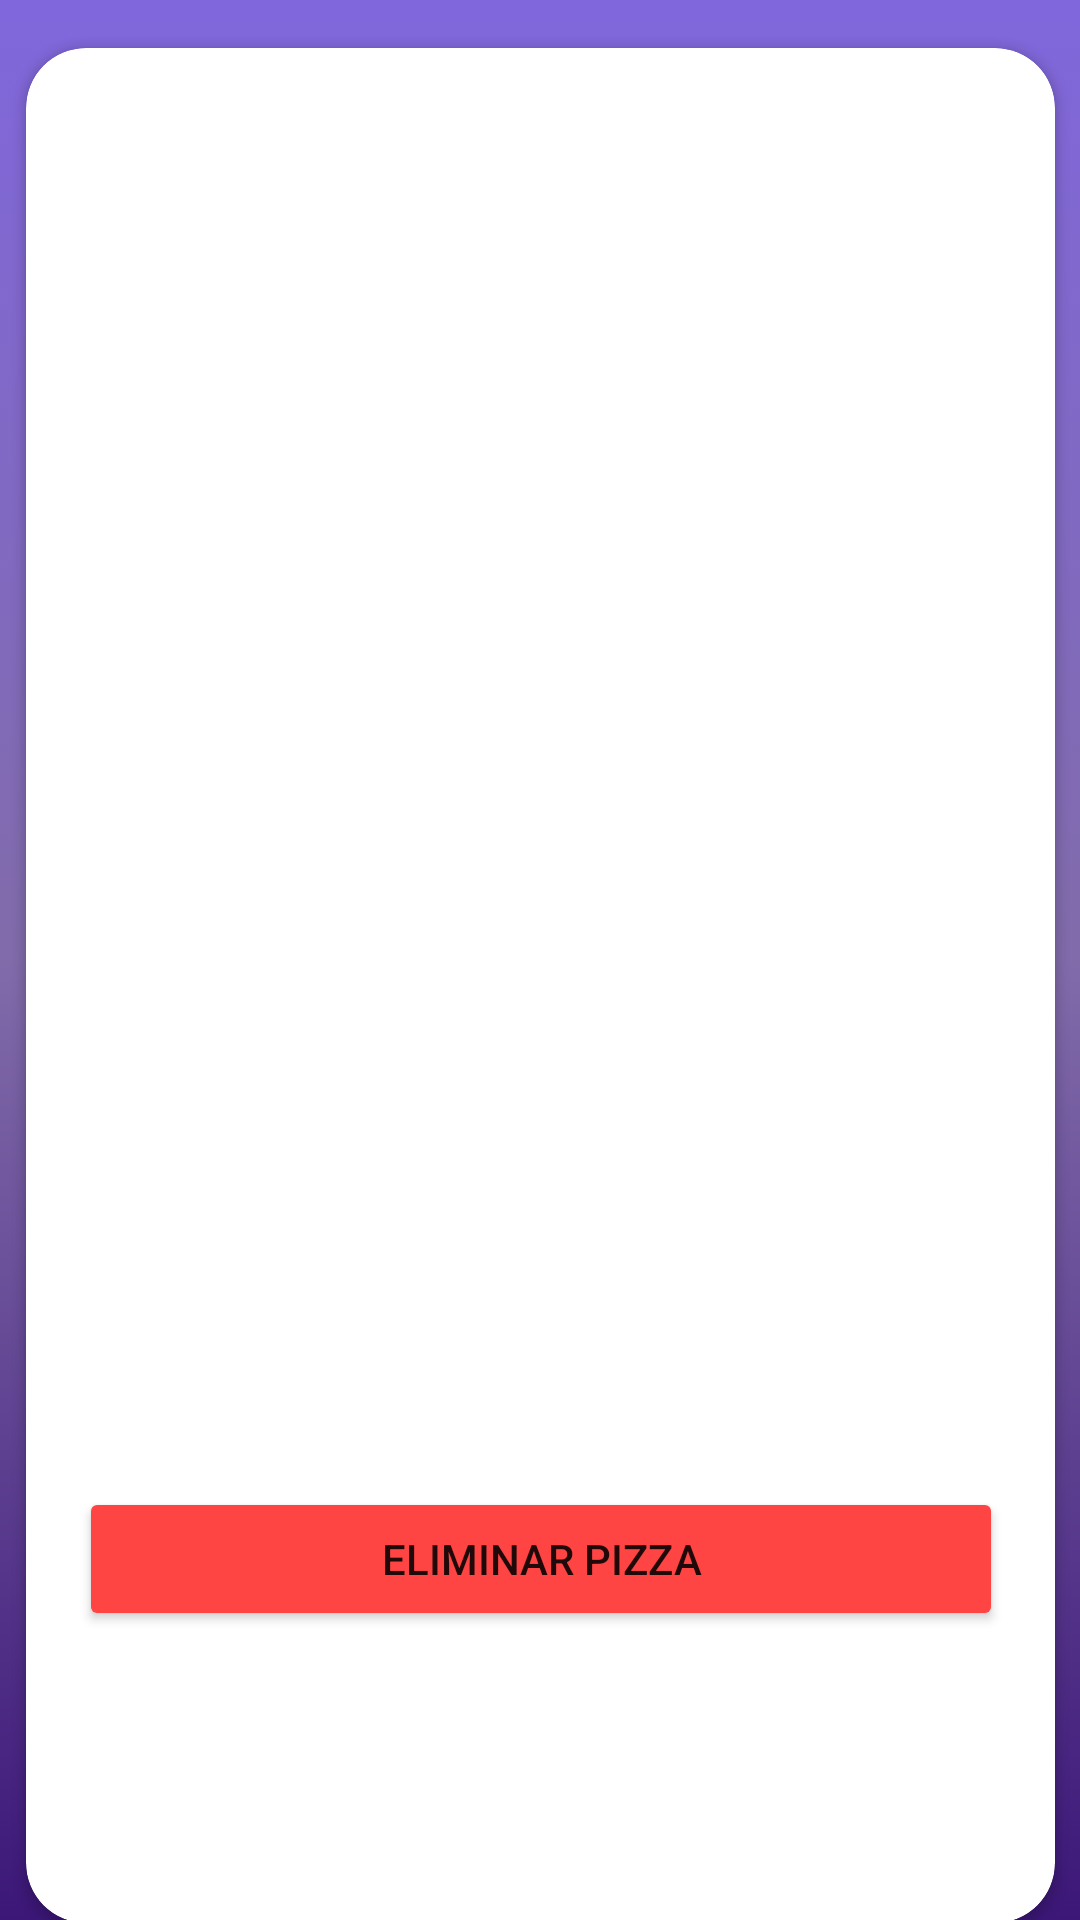

Here is an Android app screen rendered from its layout file. Give the layout XML and the strings, colors and styles it references.
<!-- AndroidManifest.xml: application theme Theme.Pizza_matias_quiroga -->
<!-- res/layout/activity_listado.xml -->
<?xml version="1.0" encoding="utf-8"?>
<androidx.constraintlayout.widget.ConstraintLayout xmlns:android="http://schemas.android.com/apk/res/android"
    xmlns:app="http://schemas.android.com/apk/res-auto"
    xmlns:tools="http://schemas.android.com/tools"
    android:layout_width="match_parent"
    android:layout_height="match_parent"
    android:background="@drawable/gradient_background"
    tools:context=".Listado_act">

    <androidx.cardview.widget.CardView
        android:layout_width="343dp"
        android:layout_height="625dp"
        android:layout_marginTop="16dp"
        app:cardCornerRadius="20dp"
        app:layout_constraintEnd_toEndOf="parent"
        app:layout_constraintStart_toStartOf="parent"
        app:layout_constraintTop_toTopOf="parent">

        <androidx.constraintlayout.widget.ConstraintLayout
            android:layout_width="match_parent"
            android:layout_height="match_parent">

            <ListView
                android:id="@+id/lv"
                android:layout_width="272dp"
                android:layout_height="346dp"
                android:layout_marginTop="36dp"
                app:layout_constraintEnd_toEndOf="parent"
                app:layout_constraintStart_toStartOf="parent"
                app:layout_constraintTop_toTopOf="parent" />

            <Button
                android:id="@+id/button5"
                android:layout_width="308dp"
                android:layout_height="48dp"
                android:backgroundTint="@android:color/holo_red_light"
                android:text="Eliminar Pizza"
                app:layout_constraintBottom_toBottomOf="parent"
                app:layout_constraintEnd_toEndOf="parent"
                app:layout_constraintStart_toStartOf="parent"
                app:layout_constraintTop_toBottomOf="@+id/lv" />
        </androidx.constraintlayout.widget.ConstraintLayout>
    </androidx.cardview.widget.CardView>
</androidx.constraintlayout.widget.ConstraintLayout>
<!-- resources referenced by this layout -->
<resources>
  <!-- drawable gradient_background (drawable) -->
  <?xml version="1.0" encoding="utf-8"?>
  <selector xmlns:android="http://schemas.android.com/apk/res/android">
      <item>
          <shape>
              <gradient
                  android:startColor="#3C1778"
                  android:centerColor="#A8401F7E"
                  android:endColor="#8067DC"
                  android:angle="90"/>
              <corners
                  android:radius="0dp"/>
          </shape>
      </item>
  </selector>
  <style name="Theme.Pizza_matias_quiroga" parent="Theme.MaterialComponents.DayNight.DarkActionBar">
          
          <item name="colorPrimary">@color/purple_500</item>
          <item name="colorPrimaryVariant">@color/purple_700</item>
          <item name="colorOnPrimary">@color/white</item>
          
          <item name="colorSecondary">@color/teal_200</item>
          <item name="colorSecondaryVariant">@color/teal_700</item>
          <item name="colorOnSecondary">@color/black</item>
          
          <item name="android:statusBarColor" tools:targetApi="l">?attr/colorPrimaryVariant</item>
          
      </style>
  <!-- not gathered from this repository: default colours our renderer supplied (Android Studio template values) -->
  <color name="purple_500">#FF6200EE</color>
  <color name="purple_700">#FF3700B3</color>
  <color name="teal_200">#FF03DAC5</color>
  <color name="teal_700">#FF018786</color>
  <color name="black">#FF000000</color>
  <color name="white">#FFFFFFFF</color>
</resources>
